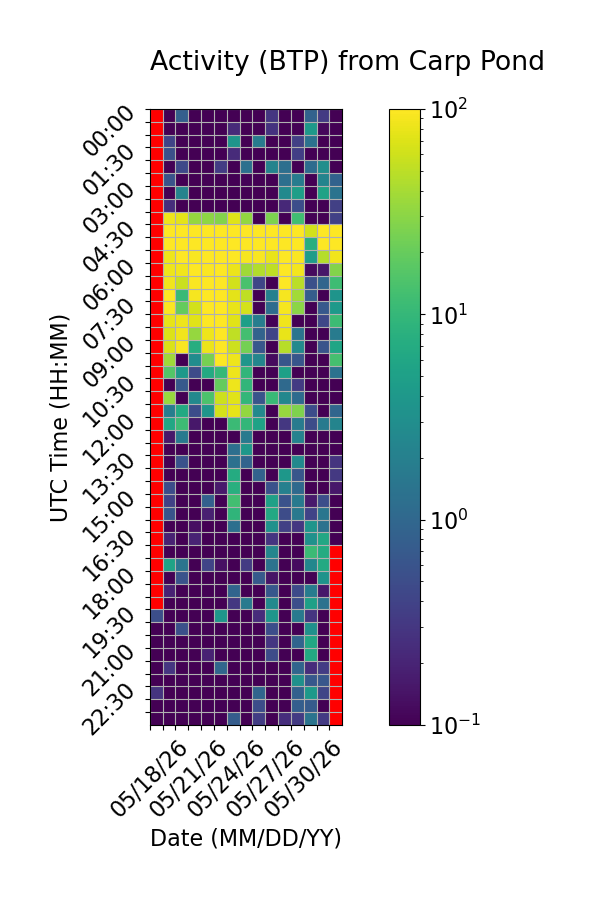

The file beside this chart, header and first rows:
Time (UTC), 05/18/26, 05/19/26, 05/20/26, 05/21/26, 05/22/26, 05/23/26, 05/24/26, 05/25/26, 05/26/26, 05/27/26, 05/28/26, 05/29/26, 05/30/26, 05/31/26, 06/01/26
00:00, , 0.0, 0.8169, 0.0, 0.0, 0.0, 0.0, 0.0, 0.0, 0.2954, 0.0, 0.0, 0.8845, 0.3301, 0.0
00:30, , 0.0, 0.0, 0.0, 0.0, 0.0, 0.2247, 0.02423, 0.0, 0.2766, 0.0, 0.0, 4.062, 0.1157, 0.0
01:00, , 0.4136, 0.0, 0.0, 0.0, 0.0, 3.676, 0.0, 1.776, 0.0, 0.0, 0.3749, 1.368, 0.0, 0.0
01:30, , 0.5419, 0.0, 0.0, 0.0, 0.0, 0.2349, 0.0, 0.0, 0.0, 0.0, 0.3557, 0.0, 0.0, 0.0
02:00, , 0.0, 0.4643, 0.0, 0.0, 0.3454, 0.0, 1.283, 0.0, 2.262, 1.239, 0.0, 1.143, 3.062, 0.0
02:30, , 0.5869, 0.0, 0.0, 0.0, 0.0, 0.0, 0.1061, 0.0, 0.0, 1.233, 1.817, 0.0, 2.261, 0.8891
03:00, , 0.0, 2.186, 0.0, 0.0, 0.0, 0.0, 0.0, 0.0, 0.0, 2.673, 4.821, 0.0, 5.299, 1.375
03:30, , 0.2503, 0.03517, 0.0, 0.0, 0.0, 0.0, 0.0, 0.0, 0.0, 0.2192, 0.5134, 0.09996, 0.0, 0.3683
04:00, , 84.97, 75.72, 33.42, 30.93, 27.73, 72.19, 32.65, 0.0, 25.72, 0.0, 12.14, 0.0, 0.0, 0.3798
04:30, , 151.8, 156.2, 182.9, 166.3, 180.3, 175.7, 172.2, 106, 171, 135.9, 137.6, 62.95, 157.3, 121.6
05:00, , 107.5, 104.1, 124.9, 128.3, 149.4, 121.2, 126.6, 106.2, 144.4, 135.4, 132.6, 7.584, 155, 170.6
05:30, , 84.45, 102.2, 94.14, 102, 99.79, 100.1, 89.98, 92.5, 78.99, 114.4, 95.61, 4.579, 46.34, 85.21
06:00, , 85.01, 85.96, 102.8, 95.41, 99.87, 82.22, 37.67, 44.89, 51.56, 107.5, 89.4, 0.1238, 0.1534, 27.92
06:30, , 85.96, 57.35, 95.4, 99.44, 100.3, 62.49, 13.81, 0.428, 0.0, 102.2, 48.84, 0.5339, 0.9442, 11.75
07:00, , 97.83, 10.52, 90.04, 101.1, 101.6, 75.87, 51.83, 0.0, 2.014, 91.99, 38.76, 0.7739, 0.06237, 3.578
07:30, , 94.9, 19.69, 62.33, 101.1, 107.7, 79.21, 63.37, 0.0, 1.162, 91.93, 30.08, 0.0, 0.6635, 4.085
08:00, , 76.46, 84.01, 74.25, 101.1, 108.5, 73.68, 4.994, 1.86, 0.1059, 86.52, 0.0, 0.0, 0.432, 11.34
08:30, , 70.27, 86.85, 33.49, 84.22, 107.8, 51.95, 12.61, 0.9063, 0.4025, 80.13, 1.444, 0.0, 0.0, 1.767
09:00, , 66.99, 94.13, 7.301, 81.48, 107.1, 58.6, 23.58, 0.6532, 0.0, 48.11, 2.589, 0.0, 0.6073, 5.734
09:30, , 37.57, 0.0, 2.85, 24.57, 108.9, 85.05, 3.751, 2.37, 0.1223, 0.6295, 0.6425, 0.0, 0.0, 12.87
10:00, , 15.55, 4.111, 0.4812, 6.827, 10.2, 83.92, 9.437, 0.0, 0.0734, 5.019, 0.0, 0.0, 0.0, 1.342
10:30, , 0.0, 0.6845, 0.0, 0.0, 19.62, 83.71, 9.42, 0.0, 0.0, 1.055, 0.3313, 0.0, 0.0, 0.0
11:00, , 34.36, 0.0, 2.602, 14.3, 59.81, 74.17, 9.659, 0.5994, 10.69, 2.442, 1.124, 0.0, 0.0, 0.0
11:30, , 1.897, 6.604, 0.5125, 3.782, 63.32, 76.77, 32.94, 2.555, 0.0, 34.06, 26.49, 0.5181, 0.0, 0.9537
12:00, , 6.133, 11.39, 0.1562, 0.0, 0.0, 11.02, 9.769, 5.402, 0.0, 0.3063, 1.754, 0.4916, 1.718, 2.244
12:30, , 0.154, 1.714, 0.0, 0.0, 0.0, 0.08113, 1.694, 0.0, 0.0, 0.0, 2.142, 0.0, 0.0, 0.0
13:00, , 0.0, 0.07289, 0.0, 0.0, 0.0, 1.232, 3.837, 0.0, 0.0, 0.0, 0.0, 0.0, 0.07669, 0.0
13:30, , 0.0, 0.5733, 0.0, 0.0, 0.0, 1.272, 0.9064, 0.0, 0.05347, 0.0, 2.658, 0.0, 0.0, 0.2827
14:00, , 0.1017, 0.0, 0.04946, 0.0, 0.0, 6.949, 0.0, 0.8781, 0.0, 3.886, 0.6332, 0.0, 0.0, 0.3109
14:30, , 0.5105, 0.0, 0.0, 0.0, 0.1639, 7.802, 0.0, 0.0, 0.5746, 2.042, 1.054, 0.0, 0.0, 0.1541
15:00, , 0.3901, 0.0, 0.0, 0.8336, 0.0, 12.4, 0.0, 0.0, 5.162, 0.5749, 1.69, 0.163, 0.5296, 0.0
15:30, , 0.6039, 0.0, 0.0, 0.1844, 0.0, 9.169, 0.0, 0.0, 6.404, 0.4974, 1.634, 0.3991, 1.52, 0.0
16:00, , 0.0, 0.0, 0.132, 0.0, 0.0, 1.259, 0.0, 0.0, 3.291, 0.3653, 0.3068, 3.701, 1.37, 0.0
16:30, , 0.192, 0.0, 0.1986, 0.0, 0.0, 0.0, 0.0, 0.0, 0.2913, 0.05874, 0.0, 3.332, 6.221, 0.0
17:00, , 0.0, 0.0, 0.0, 0.0, 0.07247, 0.0, 0.0, 0.0, 2.364, 0.0, 0.0, 10.96, 6.921, 
17:30, , 5.561, 1.425, 0.0, 0.4131, 0.1352, 0.07354, 0.3283, 0.0, 1.343, 0.0, 0.127, 2.455, 6.559, 
18:00, , 0.0, 0.5885, 0.0, 0.03163, 0.0, 0.0, 0.0, 0.6998, 0.1443, 0.0, 0.0, 0.0, 3.521, 
18:30, , 0.196, 0.0, 0.0, 0.0, 0.0, 0.9222, 0.0, 0.0, 0.6768, 0.0, 0.4689, 1.806, 0.154, 
19:00, , 0.0, 0.0, 0.02066, 0.0, 0.0, 0.3072, 1.709, 0.0, 2.635, 0.0, 0.5242, 5.05, 1.34, 
19:30, 0.5204, 0.0, 0.0, 0.0, 0.0, 3.703, 0.04201, 0.0, 0.2374, 3.796, 0.0, 1.725, 0.2869, 0.1053, 
20:00, 0.0, 0.0, 0.5354, 0.0, 0.0, 0.0, 0.0, 0.0, 0.0, 0.5094, 0.0, 0.0, 3.253, 0.0116, 
20:30, 0.0, 0.0, 0.0, 0.0, 0.05469, 0.05474, 0.0, 0.0, 0.0, 0.2961, 0.0, 0.9386, 6.22, 0.0, 
21:00, 0.0, 0.0, 0.0, 0.0, 0.1919, 0.0, 0.0, 0.0, 0.0, 0.4988, 0.0, 0.0, 6.578, 0.0, 
21:30, 0.0, 0.2952, 0.0, 0.0, 0.0, 0.9849, 0.0, 0.0, 0.0, 0.0, 0.0, 0.9641, 0.242, 0.3427, 
22:00, 0.0, 0.0, 0.0, 0.0, 0.0, 0.0, 0.0, 0.0, 0.0, 0.0, 0.0, 3.204, 0.6613, 0.647, 
22:30, 0.279, 0.0, 0.0, 0.0, 0.03489, 0.0, 0.0, 0.0, 0.9333, 0.0, 0.0, 0.8633, 4.129, 0.4199, 
23:00, 0.0, 0.0, 0.0, 0.0, 0.0, 0.0, 0.0, 0.0, 0.5087, 0.0, 0.0, 0.7901, 0.7173, 0.0406, 
23:30, 0.0, 0.0, 0.0, 0.0, 0.0, 0.0, 0.7382, 0.0, 0.353, 0.0, 0.2456, 0.3289, 1.434, 0.3241, 
